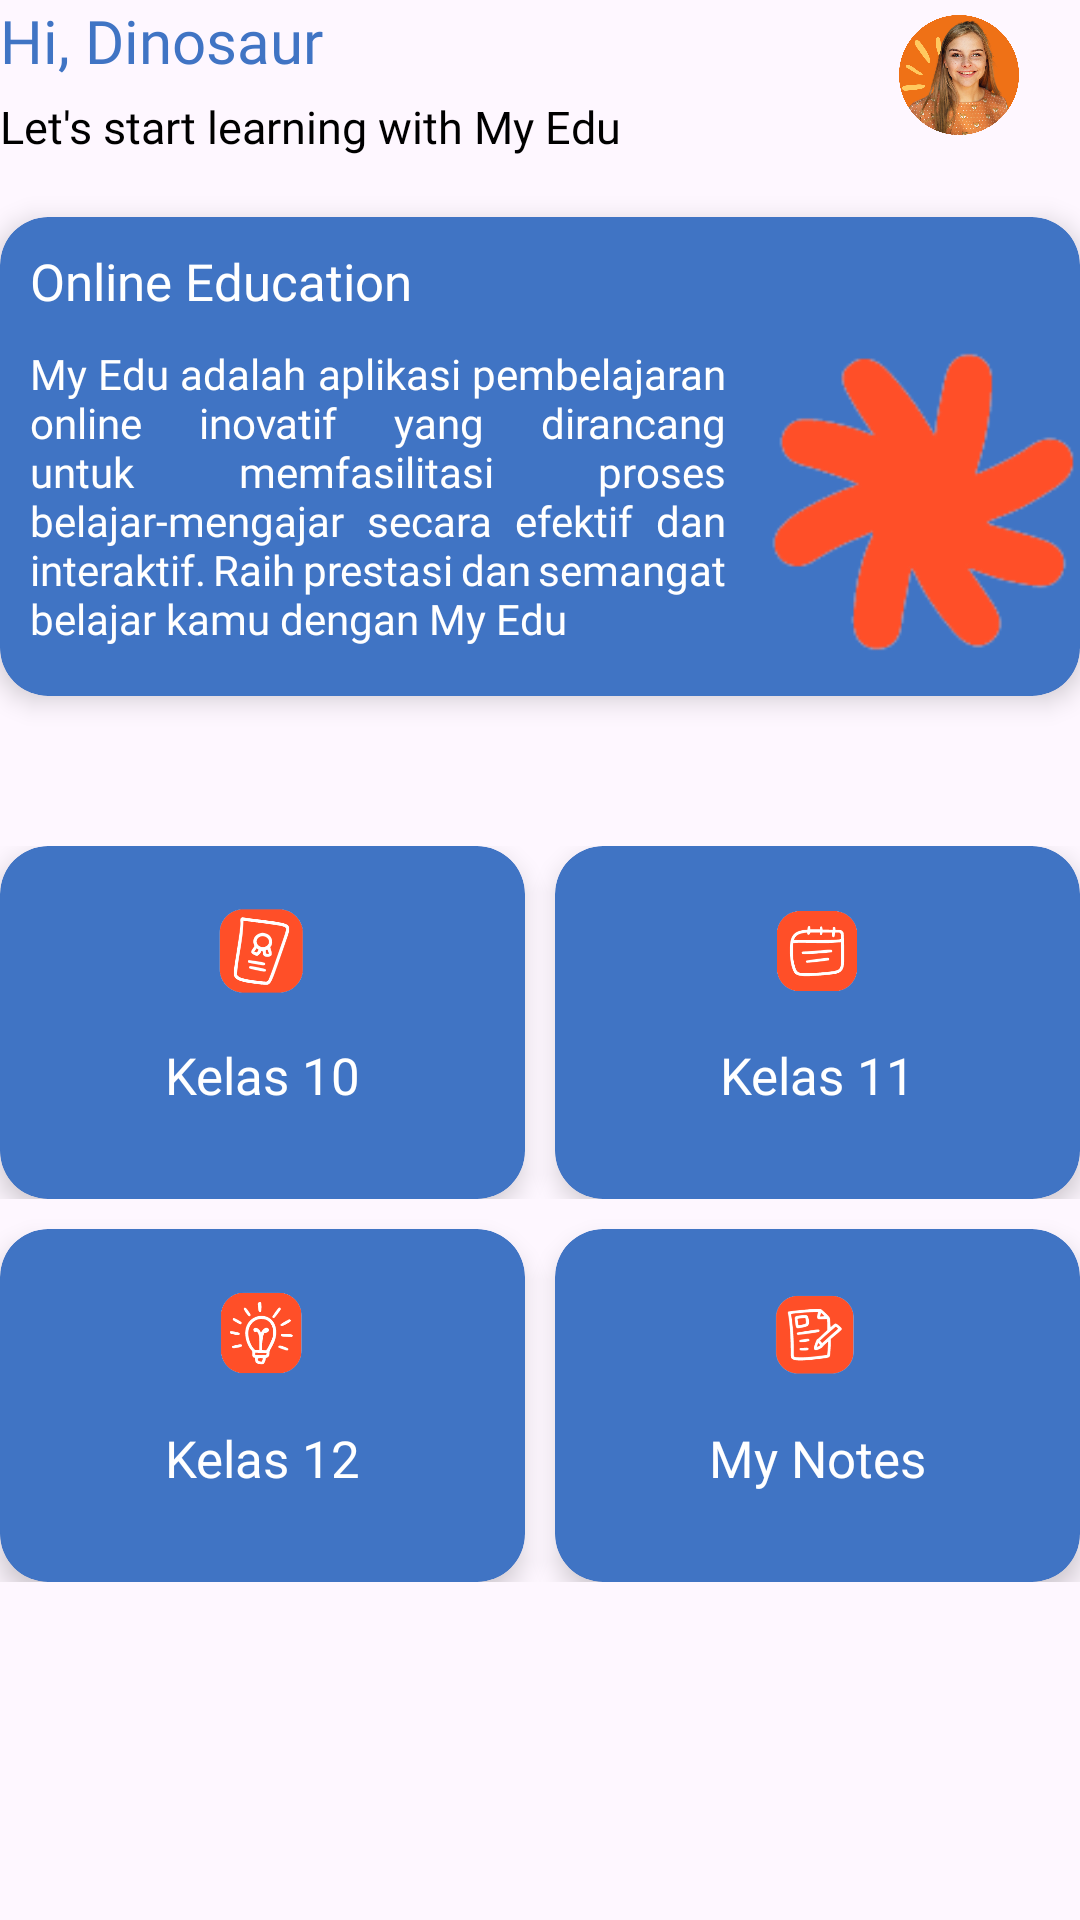

Reconstruct the res/layout file that produces this screen, plus the resources it refers to.
<!-- AndroidManifest.xml: application theme Theme.MyEdu -->
<!-- res/layout/activity_main.xml -->
<?xml version="1.0" encoding="utf-8"?>
<ScrollView xmlns:android="http://schemas.android.com/apk/res/android"
    xmlns:app="http://schemas.android.com/apk/res-auto"
    xmlns:tools="http://schemas.android.com/tools"
    android:id="@+id/main"
    android:layout_width="match_parent"
    android:layout_height="match_parent"
    android:layout_marginTop="35dp"
    android:layout_marginStart="20dp"
    android:layout_marginEnd="20dp"
    tools:context=".MainActivity">

    <androidx.constraintlayout.widget.ConstraintLayout
        android:layout_width="match_parent"
        android:layout_height="wrap_content">

        <TextView
            android:id="@+id/greeting_text"
            android:layout_width="wrap_content"
            android:layout_height="wrap_content"
            android:fontFamily="@font/quicksand_bold"
            android:text="Hi, Dinosaur"
            android:textColor="@color/blue"
            android:textSize="20sp"
            app:layout_constraintStart_toStartOf="parent"
            app:layout_constraintTop_toTopOf="parent" />

        <TextView
            android:id="@+id/textView2"
            android:layout_width="wrap_content"
            android:layout_height="wrap_content"
            android:fontFamily="@font/quicksand_bold"
            android:text="Let's start learning with My Edu"
            android:textSize="15sp"
            android:textColor="@color/black"
            android:layout_marginTop="5dp"
            app:layout_constraintStart_toStartOf="@+id/greeting_text"
            app:layout_constraintTop_toBottomOf="@+id/greeting_text" />

        <ImageView
            android:id="@+id/imageView2"
            android:layout_width="50dp"
            android:layout_height="50dp"
            android:src="@drawable/profile"
            app:layout_constraintEnd_toEndOf="parent"
            app:layout_constraintHorizontal_bias="0.924"
            app:layout_constraintStart_toEndOf="@+id/greeting_text"
            app:layout_constraintTop_toTopOf="parent" />

        <androidx.cardview.widget.CardView
            android:id="@+id/cardview1"
            android:layout_width="match_parent"
            android:layout_height="wrap_content"
            android:layout_marginTop="20dp"
            app:cardCornerRadius="16dp"
            app:cardElevation="5dp"
            android:backgroundTint="@color/blue"
            app:layout_constraintTop_toBottomOf="@+id/textView2">

            <androidx.constraintlayout.widget.ConstraintLayout
                android:layout_width="match_parent"
                android:layout_height="wrap_content">

                <TextView
                    android:id="@+id/card_title"
                    android:layout_width="wrap_content"
                    android:layout_height="wrap_content"
                    android:text="Online Education"
                    android:fontFamily="@font/quicksand_bold"
                    android:textSize="17sp"
                    android:layout_marginStart="10dp"
                    android:textColor="@color/white"
                    android:layout_marginTop="10dp"
                    app:layout_constraintStart_toStartOf="parent"
                    app:layout_constraintTop_toTopOf="parent" />

                <TextView
                    android:id="@+id/card_description"
                    android:layout_width="0dp"
                    android:layout_height="wrap_content"
                    android:text="@string/deskripsi1"
                    android:fontFamily="@font/quicksand"
                    android:justificationMode="inter_word"
                    android:layout_margin="10dp"
                    android:textColor="@color/white"
                    app:layout_constraintStart_toStartOf="parent"
                    app:layout_constraintTop_toBottomOf="@+id/card_title"
                    app:layout_constraintEnd_toStartOf="@+id/card_image" />

                <ImageView
                    android:id="@+id/card_image"
                    android:layout_width="0dp"
                    android:layout_height="0dp"
                    android:src="@drawable/pict_logo"
                    app:layout_constraintTop_toBottomOf="@+id/card_title"
                    app:layout_constraintStart_toEndOf="@+id/card_description"
                    app:layout_constraintEnd_toEndOf="parent"
                    app:layout_constraintBottom_toBottomOf="@+id/card_description"
                    app:layout_constraintWidth_percent="0.3" />

            </androidx.constraintlayout.widget.ConstraintLayout>
        </androidx.cardview.widget.CardView>


        <LinearLayout
            android:id="@+id/linear1"
            android:layout_width="match_parent"
            android:layout_height="wrap_content"
            android:orientation="horizontal"
            android:layout_marginTop="50dp"
            app:layout_constraintTop_toBottomOf="@+id/cardview1">

            <androidx.cardview.widget.CardView

                android:layout_width="0dp"
                android:layout_height="wrap_content"
                android:layout_weight="1"
                android:id="@+id/cv_kls10"
                android:backgroundTint="@color/blue"
                app:cardCornerRadius="16dp"
                app:cardElevation="5dp">

                <LinearLayout
                    android:layout_width="match_parent"
                    android:layout_height="wrap_content"
                    android:gravity="center"
                    android:orientation="vertical"
                    android:paddingTop="20dp"
                    android:paddingBottom="20dp">

                    <ImageView
                        android:layout_width="30dp"
                        android:layout_height="30dp"
                        android:src="@drawable/icon3" />


                    <TextView
                        android:layout_width="match_parent"
                        android:layout_height="wrap_content"
                        android:layout_marginTop="5dp"
                        android:padding="10dp"
                        android:textColor="@color/white"
                        android:fontFamily="@font/quicksand_bold"
                        android:text="Kelas 10"
                        android:textSize="17sp"
                        android:textAlignment="center"
                        android:gravity="center_horizontal" />
                </LinearLayout>
            </androidx.cardview.widget.CardView
                >


            <androidx.cardview.widget.CardView
                android:layout_width="0dp"
                android:layout_height="wrap_content"
                android:layout_marginStart="10dp"
                android:layout_weight="1"
                android:id="@+id/cv_kls11"
                android:backgroundTint="@color/blue"
                app:cardCornerRadius="16dp"
                app:cardElevation="5dp">

                <LinearLayout
                    android:layout_width="match_parent"
                    android:layout_height="wrap_content"
                    android:gravity="center"
                    android:orientation="vertical"
                    android:paddingTop="20dp"
                    android:paddingBottom="20dp">

                    <ImageView
                        android:layout_width="30dp"
                        android:layout_height="30dp"
                        android:src="@drawable/icon1"/>

                    <TextView
                        android:layout_width="match_parent"
                        android:layout_height="wrap_content"
                        android:layout_marginTop="5dp"
                        android:padding="10dp"
                        android:fontFamily="@font/quicksand_bold"
                        android:text="Kelas 11"
                        android:textSize="17sp"
                        android:textColor="@color/white"
                        android:textAlignment="center"
                        android:gravity="center_horizontal" />

                </LinearLayout>
            </androidx.cardview.widget.CardView>
        </LinearLayout>





        <LinearLayout
            android:layout_width="match_parent"
            android:layout_height="wrap_content"
            android:orientation="horizontal"
            app:layout_constraintTop_toBottomOf="@id/linear1">

            <androidx.cardview.widget.CardView
                android:layout_width="0dp"
                android:layout_height="wrap_content"
                android:layout_marginTop="10dp"
                android:layout_weight="1"
                android:id="@+id/cv_kls12"
                android:backgroundTint="@color/blue"
                app:cardCornerRadius="16dp"
                app:cardElevation="5dp">

                <LinearLayout
                    android:layout_width="match_parent"
                    android:layout_height="wrap_content"
                    android:gravity="center"
                    android:orientation="vertical"
                    android:paddingTop="20dp"
                    android:paddingBottom="20dp">

                    <ImageView
                        android:layout_width="30dp"
                        android:layout_height="30dp"
                        android:src="@drawable/icon2" />

                    <TextView
                        android:layout_width="match_parent"
                        android:layout_height="wrap_content"
                        android:layout_marginTop="5dp"
                        android:padding="10dp"
                        android:fontFamily="@font/quicksand_bold"
                        android:text="Kelas 12"
                        android:textSize="17sp"
                        android:textColor="@color/white"
                        android:textAlignment="center"
                        android:gravity="center_horizontal" />
                </LinearLayout>
            </androidx.cardview.widget.CardView>


            <androidx.cardview.widget.CardView
                android:layout_width="0dp"
                android:layout_height="wrap_content"
                android:layout_marginStart="10dp"
                android:layout_marginTop="10dp"
                android:layout_weight="1"
                android:id="@+id/cv_notes"
                android:backgroundTint="@color/blue"
                app:cardCornerRadius="16dp"
                app:cardElevation="5dp">

                <LinearLayout
                    android:layout_width="match_parent"
                    android:layout_height="wrap_content"
                    android:gravity="center"
                    android:orientation="vertical"
                    android:paddingTop="20dp"
                    android:paddingBottom="20dp">

                    <ImageView
                        android:layout_width="30dp"
                        android:layout_height="30dp"
                        android:src="@drawable/icon4"/>


                    <TextView
                        android:layout_width="match_parent"
                        android:layout_height="wrap_content"
                        android:layout_marginTop="5dp"
                        android:padding="10dp"
                        android:fontFamily="@font/quicksand_bold"
                        android:text="My Notes"
                        android:textSize="17sp"
                        android:textAlignment="center"
                        android:textColor="@color/white"
                        android:gravity="center_horizontal" />
                </LinearLayout>

            </androidx.cardview.widget.CardView>
        </LinearLayout>
    </androidx.constraintlayout.widget.ConstraintLayout>


</ScrollView>
<!-- resources referenced by this layout -->
<resources>
  <color name="black">#FF000000</color>
  <color name="blue">#4074c4</color>
  <color name="white">#FFFFFFFF</color>
  <!-- drawable icon1: png bitmap (drawable, 5759 bytes) -->
  <!-- drawable icon2: png bitmap (drawable, 6841 bytes) -->
  <!-- drawable icon3: png bitmap (drawable, 7927 bytes) -->
  <!-- drawable icon4: png bitmap (drawable, 10897 bytes) -->
  <!-- drawable pict_logo: png bitmap (drawable, 4681 bytes) -->
  <!-- drawable profile: png bitmap (drawable, 744206 bytes) -->
  <string name="deskripsi1">My Edu adalah aplikasi pembelajaran online inovatif yang dirancang untuk memfasilitasi proses belajar-mengajar secara efektif dan interaktif. Raih prestasi dan semangat belajar kamu dengan My Edu\n</string>
  <style name="Theme.MyEdu" parent="Base.Theme.MyEdu" />
  <style name="Base.Theme.MyEdu" parent="Theme.Material3.DayNight.NoActionBar">
          
          
          <item name="colorPrimary">@color/blue</item>
      </style>
</resources>
